Run: headless pygame with SDL's dummy video driver; simulated clock (each Clock.tick advances the game by its frame time, no real sleeping); random seed 0; keys injected as events and as key.get_pressed() state; mouse plan: one left click at the window centre at the start of phase 2, then a move to the lower-right quarter at the start of phase 3.
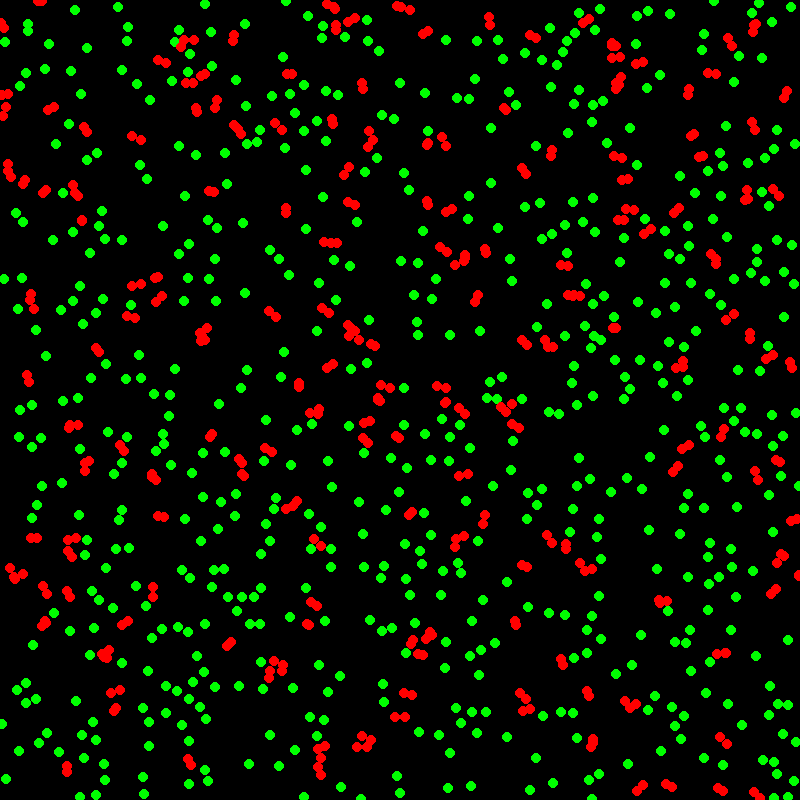
Frame 1 of 4 · flips 1–60 · no input
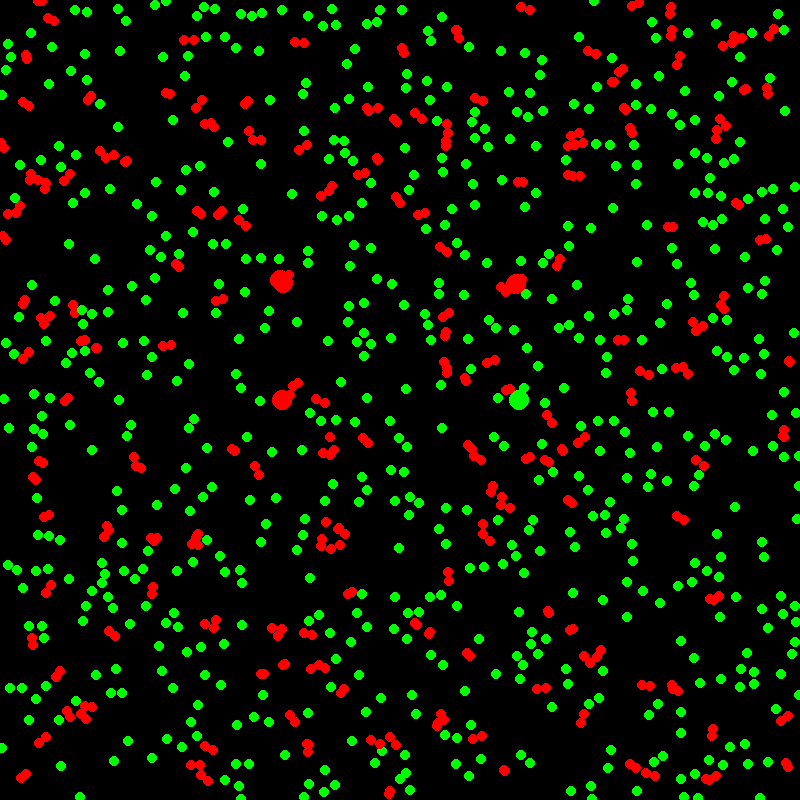
Frame 2 of 4 · flips 61–180 · clicked the window centre · tapped SPACE, RETURN · held RIGHT (→), D
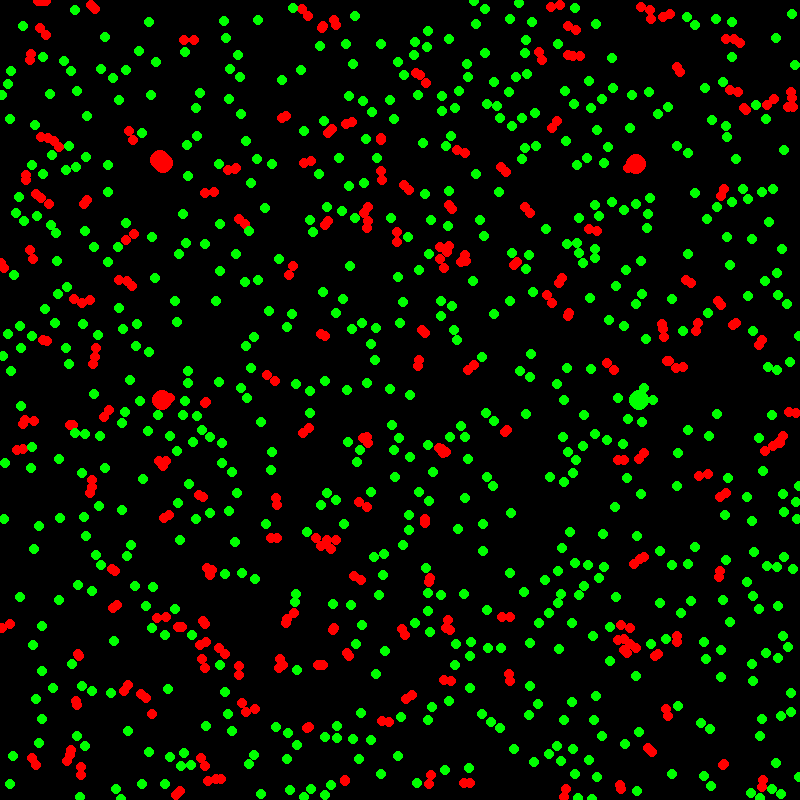
Frame 3 of 4 · flips 181–300 · moved the mouse to the lower-right quarter · held DOWN (↓), S
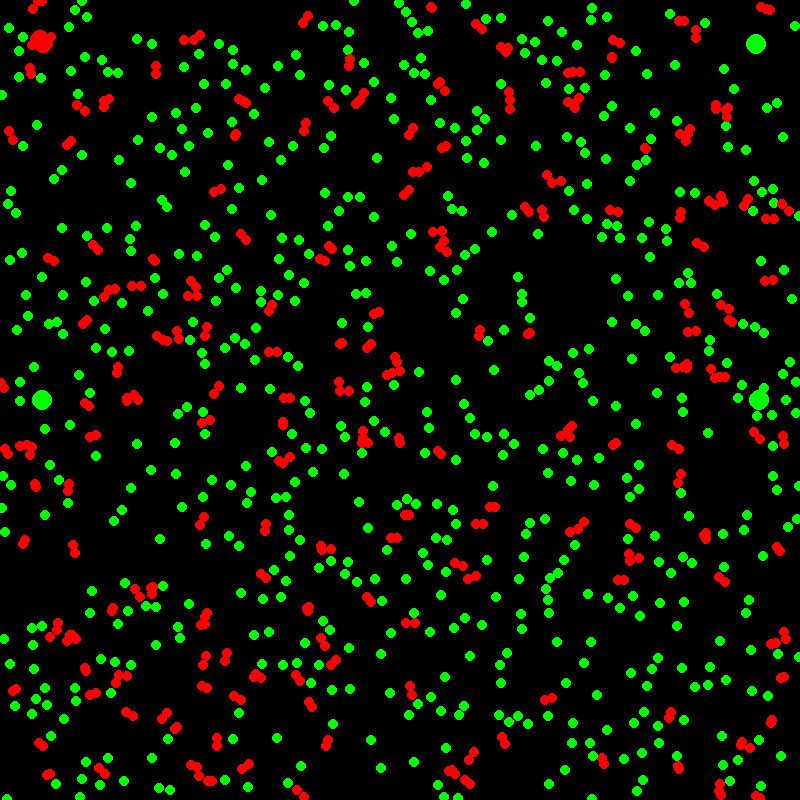
Frame 4 of 4 · flips 301–420 · held LEFT (←), A, UP (↑), W

The pygame program that drew these frames:

import random
import pygame
import time

#----WINDOW SETTINGS---->
WIDTH = 800
HEIGHT = 800

#<----COLOURS---->
WHITE = (100,100,100)
BLACK = (0,0,0)
RED = (255,0,0)
GREEN = (0,255,0)
BLUE = (0,0,255)
CYAN = (0,255,255)


#<----SETUP PYGAME WINDOW---->
pygame.init()
pygame.display.set_caption("Quad tree")
screen = pygame.display.set_mode((WIDTH, HEIGHT))
clock = pygame.time.Clock()
fps = 100



class Circle:
    def __init__(self,x=200,y=200,r=10):
        self.x = x
        self.y = y
        self.r = r

    def draw(self):
        pygame.draw.circle(screen, BLUE, (self.x, self.y), self.r, width=1)


class Qt:
    def __init__(self, x, y, w, h, capacity=1, divided=False):
        self.x = x
        self.y = y
        self.w = w
        self.h = h
        self.points = []
        self.capacity = capacity
        self.divided = divided

    def addpoint(self, point):
        if self.x < point.x <= self.x+self.w and self.y < point.y <= self.y+self.h:
            if len(self.points) < self.capacity:
                #print("Adding points to current tree: {}".format(point.__dict__.values()))
                self.points.append(point)
                #print(self.x, self.y, self.points)
            else:
                if self.divided == True:
                    self.nw.addpoint(point)
                    self.ne.addpoint(point)
                    self.sw.addpoint(point)
                    self.se.addpoint(point)
                else:
                    self.subdivide()
                    self.nw.addpoint(point)
                    self.ne.addpoint(point)
                    self.sw.addpoint(point)
                    self.se.addpoint(point)

    def draw(self):
        try:
            self.nw.draw()
            self.ne.draw()
            self.sw.draw()
            self.se.draw()
        except:
            pass
        if len(self.points) < self.capacity:
            pygame.draw.rect(screen, WHITE, [self.x, self.y, self.w, self.h], width=1)
        else:
            pygame.draw.rect(screen, RED, [self.x, self.y, self.w, self.h], width=1)

    def highlight(self):
        pygame.draw.rect(screen, CYAN, [self.x, self.y, self.w, self.h], width=1)

    def intersect(self, area):
        return not(self.x>area.x+area.r or self.x+self.w<area.x-area.r or
                   self.y>area.y+area.r or self.y+self.w<area.y-area.r)

    def query(self, area):
        result = []
        if self.intersect(area):
            if area.x-area.r<=self.x and self.x+self.w<=area.x+area.r and area.y-area.r<=self.y and self.y+self.h<=area.y+area.r:##qt fits fully inside query
                if not self.divided:
                    result.extend(self.points)


                else:
                    result.extend(self.points + self.nw.query(area) + self.ne.query(area) + self.sw.query(area) + self.se.query(area))
                    #self.highlight()

            else:
                if not self.divided:
                    for point in self.points:
                        if point.contained(area):
                            result.append(point)
                else:
                    for point in self.points:
                        if point.contained(area):
                            result.append(point)
                    result.extend(self.nw.query(area) + self.ne.query(area) + self.sw.query(area) + self.se.query(area))
        return result

    def subdivide(self):
        #print("Subtrees created")
        self.divided = True
        self.nw = Qt(self.x, self.y, self.w/2, self.h/2)
        self.ne = Qt(self.x+self.w/2, self.y, self.w/2, self.h/2)
        self.sw = Qt(self.x, self.y+self.h/2, self.w/2, self.h/2)
        self.se = Qt(self.x+self.w/2, self.y+self.h/2, self.w/2, self.h/2)


class Particle:
    def __init__(self, x, y, r):
        self.x = x
        self.y = y
        self.r = r
        self.vx = random.randint(-1,1)
        self.vy = random.randint(-1,1)

    def checkcollision(self):
        qresults = qt.query(Circle(self.x, self.y, self.r))
        try:
            if len(qresults)>1:
                for qresult in qresults:
                    qresult.highlight()

        except:
            pass

    def contained(self, area):
        #if area.x-area.r <= self.x <= area.x+area.r and area.y-area.r <= self.y <= area.y+area.r:
        if (self.x-area.x)**2 + (self.y-area.y)**2 <= (self.r*2)**2:
            return True
        return False

    def drawparticle(self):
        pygame.draw.circle(screen, GREEN, (self.x, self.y), self.r)

    def highlight(self):
        pygame.draw.circle(screen, RED, (self.x, self.y), self.r)

    def move(self):
        self.x += self.vx
        self.y += self.vy
        if self.x-self.r < 0 or self.x+self.r > WIDTH:
            self.vx *= -1


        if self.y-self.r<0 or self.y+self.r>HEIGHT:
            self.vy *= -1

particles=[Particle(random.randint(1,WIDTH),random.randint(1,HEIGHT), 5) for i in range(1000)]
qt=Qt(0,0,WIDTH,HEIGHT)


print(qt.__dict__)
for particle in particles:
    qt.addpoint(particle)

#<----RUN PROGRAM IN PYGAME---->
run = True
while run:
    clock.tick(fps)
    screen.fill(BLACK)
    for event in pygame.event.get():
        if event.type == pygame.QUIT:
            run = False

        if event.type == pygame.KEYDOWN:
            if event.key == pygame.K_ESCAPE:
                run = False
            elif event.key == pygame.K_KP_PLUS:
                fps += 1
            elif event.key == pygame.K_KP_MINUS:
                fps -= 1
            elif event.key == pygame.K_r:
                qt = Qt(0,0,WIDTH,HEIGHT)
                particles = []



    pressed = pygame.mouse.get_pressed()
    if pressed[0]:
        x,y = pygame.mouse.get_pos()
        particles.append(Particle(x,y,10))
        qt.addpoint(Particle(x,y,10))

    #qt.draw()

    s=time.perf_counter()
    qt=Qt(0,0,WIDTH,HEIGHT)
    for particle in particles:
        particle.move()
        qt.addpoint(particle)
        particle.drawparticle()
        particle.checkcollision()

    print(1/(time.perf_counter()-s))
    pygame.display.update()
